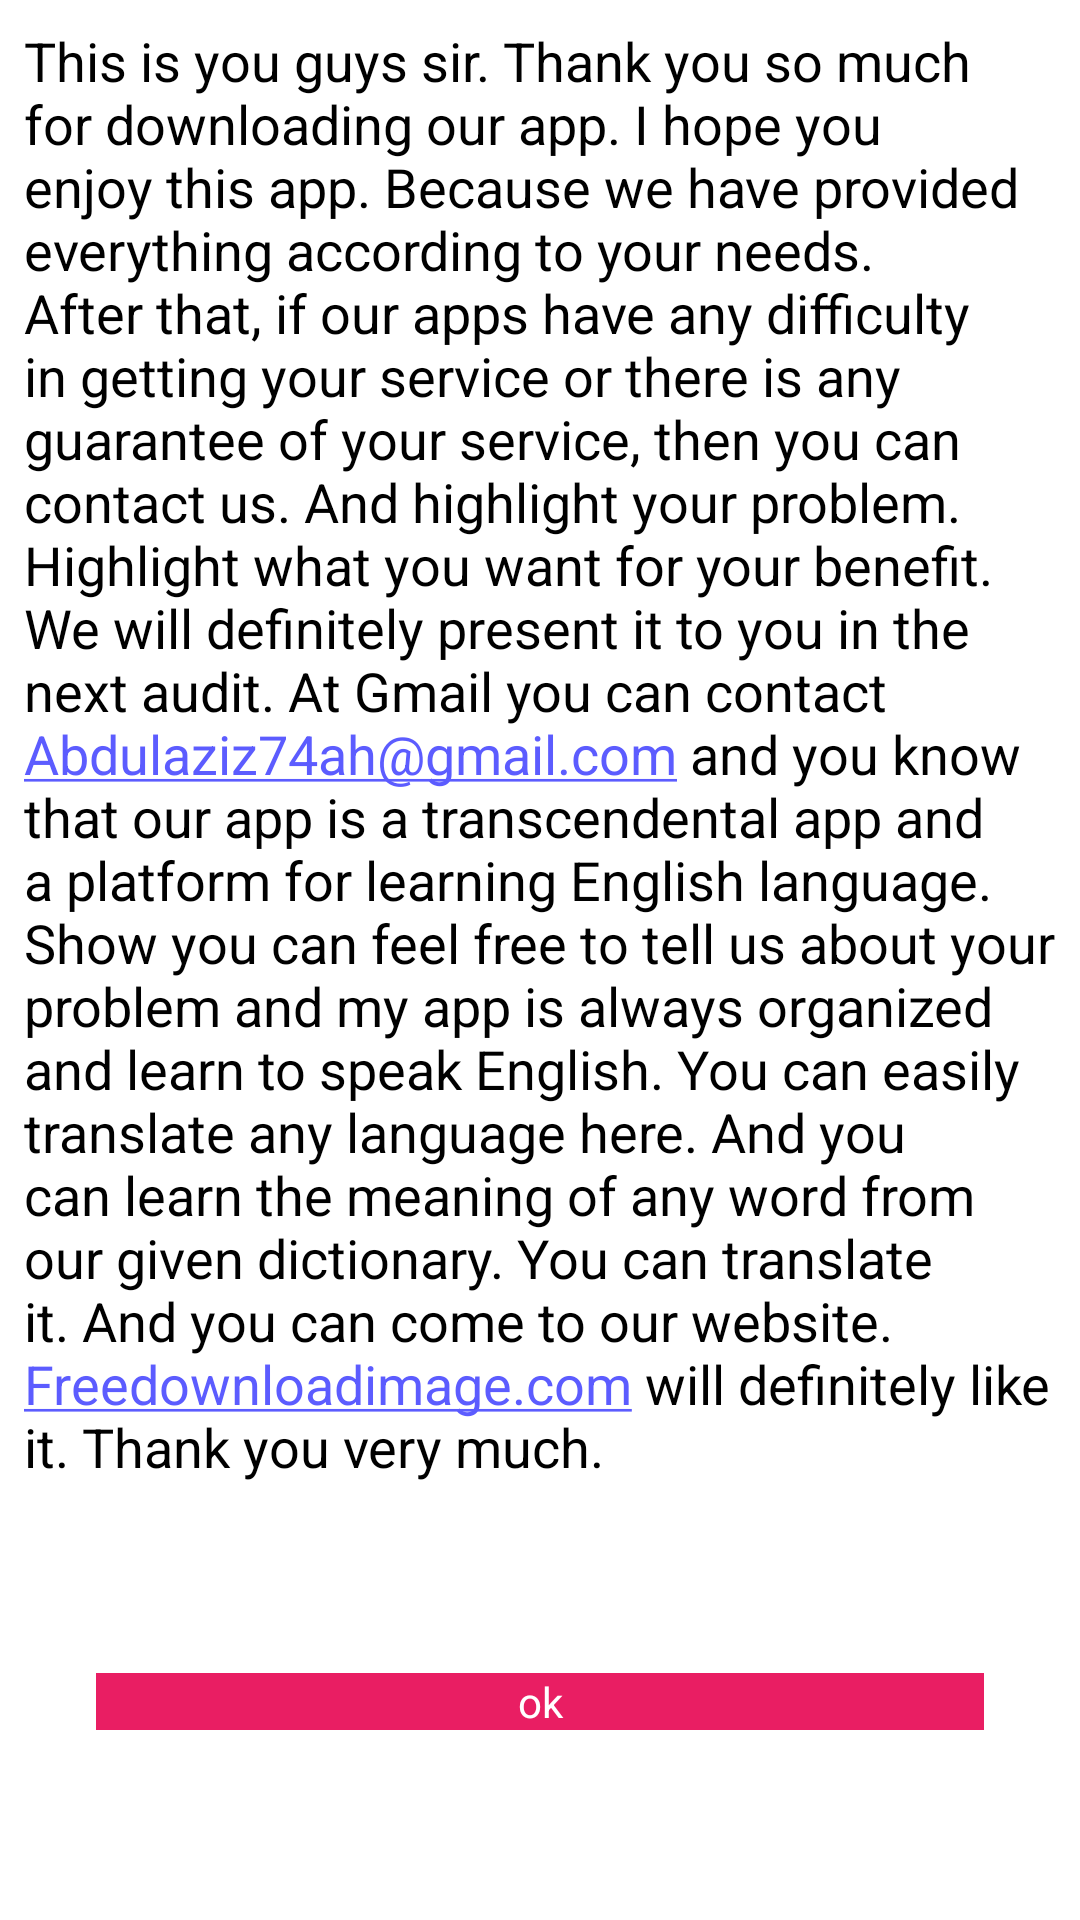

Here is an Android app screen rendered from its layout file. Give the layout XML and the strings, colors and styles it references.
<!-- AndroidManifest.xml: activity theme android:Theme.Translucent.NoTitleBar -->
<!-- res/layout/dialog.xml -->
<?xml version="1.0" encoding="utf-8"?>
<androidx.constraintlayout.widget.ConstraintLayout xmlns:android="http://schemas.android.com/apk/res/android"
    xmlns:app="http://schemas.android.com/apk/res-auto"
    android:layout_width="match_parent"
    android:layout_height="wrap_content">

    <TextView
        android:id="@+id/textView8"
        android:layout_width="0dp"
        android:layout_height="wrap_content"
        android:layout_marginStart="8dp"
        android:layout_marginTop="8dp"
        android:layout_marginEnd="8dp"
        android:autoLink="web|email"
        android:text="This is you guys sir. Thank you so much for downloading our app. I hope you enjoy this app. Because we have provided everything according to your needs. After that, if our apps have any difficulty in getting your service or there is any guarantee of your service, then you can contact us. And highlight your problem. Highlight what you want for your benefit. We will definitely present it to you in the next audit. At Gmail you can contact Abdulaziz74ah@gmail.com and you know that our app is a transcendental app and a platform for learning English language. Show you can feel free to tell us about your problem and my app is always organized and learn to speak English. You can easily translate any language here. And you can learn the meaning of any word from our given dictionary. You can translate it. And you can come to our website. Freedownloadimage.com will definitely like it. Thank you very much."
        android:textColor="#000000"
        android:textSize="18sp"
        app:layout_constraintEnd_toEndOf="parent"
        app:layout_constraintStart_toStartOf="parent"
        app:layout_constraintTop_toTopOf="parent" />

    <Button
        android:id="@+id/close"
        android:layout_width="0dp"
        android:layout_height="wrap_content"
        android:layout_marginStart="32dp"
        android:layout_marginTop="8dp"
        android:layout_marginEnd="32dp"
        android:layout_marginBottom="8dp"
        android:background="@color/colorPrimary"
        android:text="ok"
        android:textColor="#FFFFFF"
        app:layout_constraintBottom_toBottomOf="parent"
        app:layout_constraintEnd_toEndOf="parent"
        app:layout_constraintStart_toStartOf="parent"
        app:layout_constraintTop_toBottomOf="@+id/textView8" />
</androidx.constraintlayout.widget.ConstraintLayout>
<!-- resources referenced by this layout -->
<resources>
  <color name="colorPrimary">#E91E63</color>
</resources>
